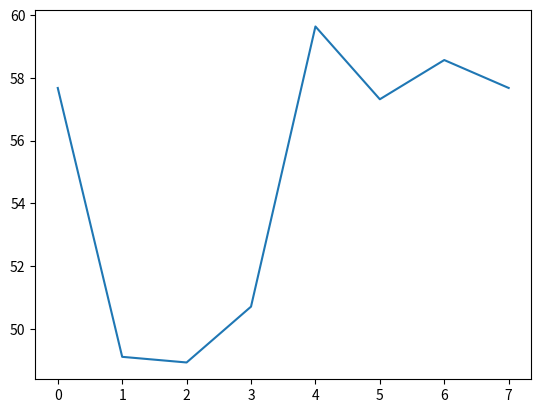

Python code for this plot:
import matplotlib.pyplot as plt


# Epoch   1/30 | Loss: 0.8101 | Acc: 57.68% | Time: 155610ms | Val Loss: 1.4818 | Val Acc: 50.00%
# Epoch   2/30 | Loss: 0.9108 | Acc: 49.11% | Time: 160731ms | Val Loss: 1.3614 | Val Acc: 60.00%
# Epoch   3/30 | Loss: 0.8846 | Acc: 48.93% | Time: 153107ms | Val Loss: 1.4613 | Val Acc: 50.00%
# Epoch   4/30 | Loss: 0.8562 | Acc: 50.71% | Time: 163154ms | Val Loss: 1.5970 | Val Acc: 50.00%
# Epoch   5/30 | Loss: 0.8678 | Acc: 59.64% | Time: 151629ms | Val Loss: 1.2508 | Val Acc: 50.00%
# Epoch   6/30 | Loss: 0.8436 | Acc: 57.32% | Time: 151370ms | Val Loss: 1.3394 | Val Acc: 50.00%
# Epoch   7/30 | Loss: 0.9249 | Acc: 58.57% | Time: 149938ms | Val Loss: 1.2351 | Val Acc: 50.00%
# Epoch   8/30 | Loss: 0.8656 | Acc: 57.68% | Time: 142314ms | Val Loss: 1.5512 | Val Acc: 50.00%

x = range(8)
y = [57.68, 49.11, 48.93, 50.71, 59.64, 57.32, 58.57, 57.68]
plt.plot(x, y)
plt.show()
